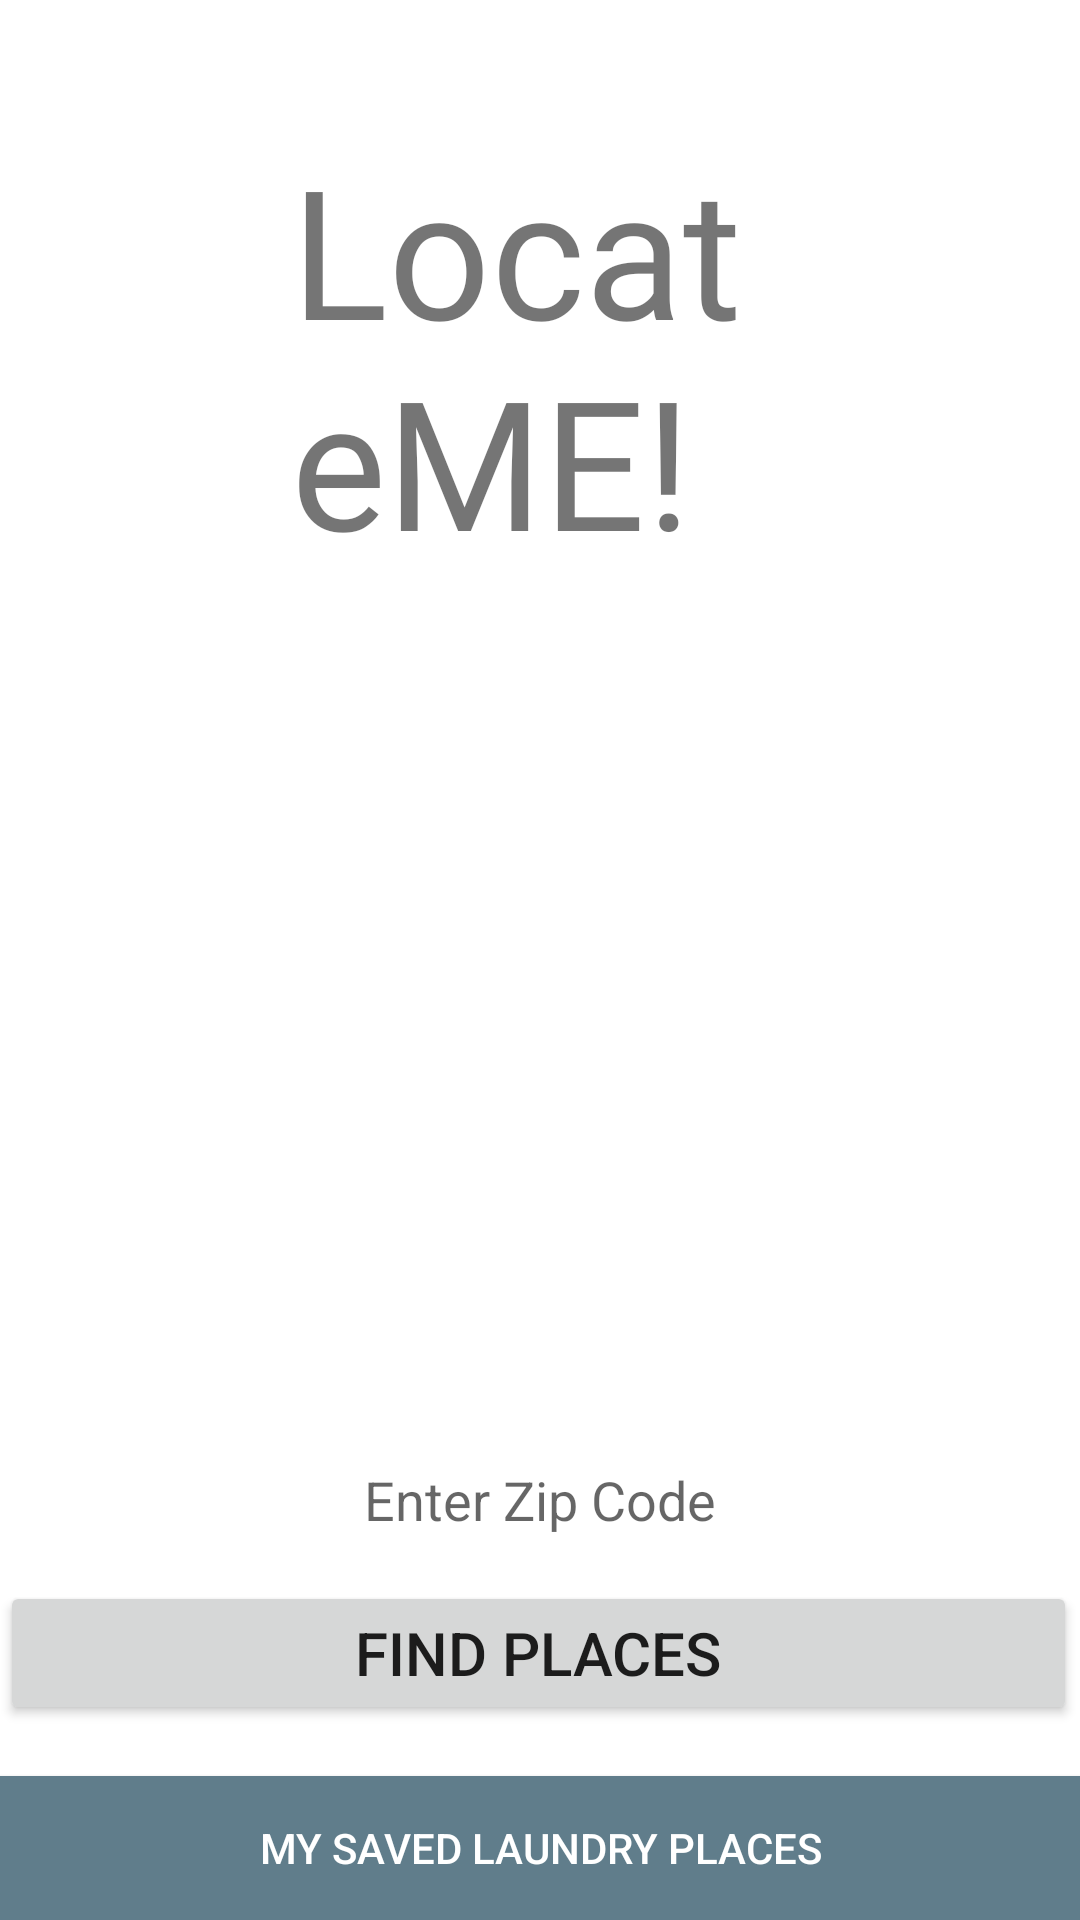

The Android layout XML behind this screen, and the referenced resources:
<!-- AndroidManifest.xml: application theme Theme.MyAndroidIppt2 -->
<!-- res/layout/activity_main.xml -->
<?xml version="1.0" encoding="utf-8"?>
<RelativeLayout xmlns:android="http://schemas.android.com/apk/res/android"
    android:layout_width="match_parent" android:layout_height="match_parent">

    <ImageView
        android:id="@+id/imageView"
        android:layout_width="412dp"
        android:layout_height="match_parent"
        android:layout_alignParentStart="true"
        android:layout_alignParentTop="true"
        android:layout_alignParentEnd="true"
        android:layout_centerInParent="true"
        android:layout_marginStart="0dp"
        android:layout_marginTop="3dp"
        android:layout_marginEnd="-2dp"
        android:scaleType="centerCrop"
        android:src="@drawable/background" />

    <TextView
        android:id="@+id/appNameTextView"
        android:layout_width="228dp"
        android:layout_height="wrap_content"
        android:layout_alignParentStart="true"
        android:layout_alignParentTop="true"
        android:layout_alignParentEnd="true"
        android:layout_centerHorizontal="true"
        android:layout_marginStart="97dp"
        android:layout_marginTop="43dp"
        android:layout_marginEnd="86dp"
        android:fontFamily="@font/aladin"
        android:text="LocateME!"
        android:textSize="60sp" />

    <Button
        android:id="@+id/findPlacesButton"
        android:layout_width="410dp"
        android:layout_height="wrap_content"
        android:layout_alignParentEnd="true"
        android:layout_alignParentBottom="true"
        android:layout_centerHorizontal="true"
        android:layout_marginEnd="1dp"
        android:layout_marginBottom="65dp"
        android:text="Find Places"
        android:textSize="20sp"
        android:layout_above="@+id/savedDryCleaningButton" />

    <EditText
        android:layout_width="wrap_content"
        android:layout_height="wrap_content"
        android:id="@+id/placeLocationEditText"
        android:background="@color/colorTextIcons"
        android:layout_above="@+id/findPlacesButton"
        android:layout_marginBottom="10dp"
        android:padding="5dp"
        android:hint="Enter Zip Code"
        android:layout_centerHorizontal="true" />

    <Button
        android:layout_width="match_parent"
        android:layout_height="wrap_content"
        android:text="My Saved Laundry Places"
        android:id="@+id/savedDryCleaningButton"
        android:background="@color/colorAccent"
        android:textColor="@color/colorTextIcons"
        android:visibility="visible"
        android:layout_alignParentBottom="true"
        android:layout_alignParentLeft="true"
        android:layout_alignParentStart="true"/>

</RelativeLayout>
<!-- resources referenced by this layout -->
<resources>
  <color name="colorAccent">#607D8B</color>
  <color name="colorTextIcons">#FFFFFF</color>
  <style name="Theme.MyAndroidIppt2" parent="Theme.MaterialComponents.DayNight.DarkActionBar">
          
          <item name="colorPrimary">@color/colorPrimary</item>
          <item name="colorPrimaryDark">@color/colorPrimaryDark</item>
          <item name="colorAccent">@color/colorAccent</item>
      </style>
  <color name="colorPrimary">#616161</color>
  <color name="colorPrimaryDark">#9E9E9E</color>
</resources>
